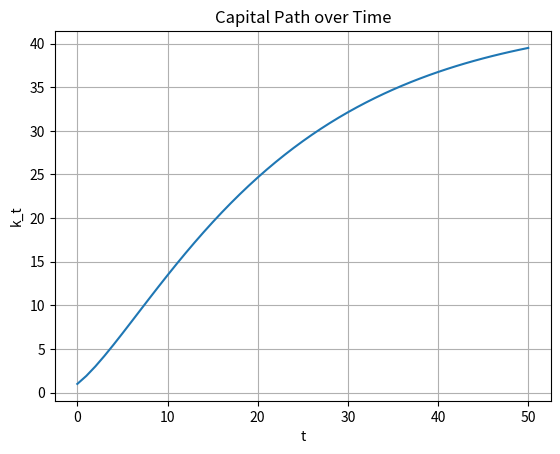

This figure's Python source:
# === Task 1 Setup ===

# Parameters (use exact names from the sheet)
alpha = 0.33
beta = 0.96
delta = 0.08

# Functions (use sheet naming conventions)
def production_function(k):
    return k**alpha

def capital_update(k):
    return production_function(k) + (1 - delta) * k


# === Task 1 Computation ===

k0 = 1.0
k1 = capital_update(k0)

print("Initial capital:", k0)
print("Next-period capital:", k1)


# === Task 3 Simulation ===

T = 50
k_0 = 1.0

def simulate_model(T, k_0):
    k_path = [k_0]
    for t in range(T):
        k_next = capital_update(k_path[-1])
        k_path.append(k_next)
    return k_path

k_path = simulate_model(T, k_0)


import matplotlib.pyplot as plt

plt.plot(k_path)
plt.title("Capital Path over Time")
plt.xlabel("t")
plt.ylabel("k_t")
plt.grid(True)
plt.show()
